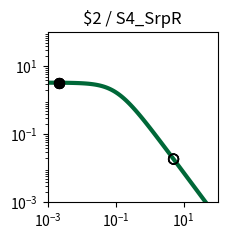

Here is the Python script that generated this plot: (Note: this script raises an exception after producing the figure.)
import matplotlib.pyplot as plt
import matplotlib.ticker as ticker
import numpy as np

fig, ax = plt.subplots(figsize=(2.5,2.5))

plt.xlim(1.000000e-03, 1.000000e+02)
plt.ylim(1.000000e-03, 1.000000e+02)

x = np.array([1.000000e-03,1.122018e-03,1.258925e-03,1.412538e-03,1.584893e-03,1.778279e-03,1.995262e-03,2.238721e-03,2.511886e-03,2.818383e-03,3.162278e-03,3.548134e-03,3.981072e-03,4.466836e-03,5.011872e-03,5.623413e-03,6.309573e-03,7.079458e-03,7.943282e-03,8.912509e-03,1.000000e-02,1.122018e-02,1.258925e-02,1.412538e-02,1.584893e-02,1.778279e-02,1.995262e-02,2.238721e-02,2.511886e-02,2.818383e-02,3.162278e-02,3.548134e-02,3.981072e-02,4.466836e-02,5.011872e-02,5.623413e-02,6.309573e-02,7.079458e-02,7.943282e-02,8.912509e-02,1.000000e-01,1.122018e-01,1.258925e-01,1.412538e-01,1.584893e-01,1.778279e-01,1.995262e-01,2.238721e-01,2.511886e-01,2.818383e-01,3.162278e-01,3.548134e-01,3.981072e-01,4.466836e-01,5.011872e-01,5.623413e-01,6.309573e-01,7.079458e-01,7.943282e-01,8.912509e-01,1.000000e+00,1.122018e+00,1.258925e+00,1.412538e+00,1.584893e+00,1.778279e+00,1.995262e+00,2.238721e+00,2.511886e+00,2.818383e+00,3.162278e+00,3.548134e+00,3.981072e+00,4.466836e+00,5.011872e+00,5.623413e+00,6.309573e+00,7.079458e+00,7.943282e+00,8.912509e+00,1.000000e+01,1.122018e+01,1.258925e+01,1.412538e+01,1.584893e+01,1.778279e+01,1.995262e+01,2.238721e+01,2.511886e+01,2.818383e+01,3.162278e+01,3.548134e+01,3.981072e+01,4.466836e+01,5.011872e+01,5.623413e+01,6.309573e+01,7.079458e+01,7.943282e+01,8.912509e+01,1.000000e+02,])
y = np.array([3.307882e+00,3.306860e+00,3.305668e+00,3.304278e+00,3.302657e+00,3.300766e+00,3.298562e+00,3.295992e+00,3.292998e+00,3.289509e+00,3.285446e+00,3.280715e+00,3.275210e+00,3.268807e+00,3.261365e+00,3.252719e+00,3.242685e+00,3.231049e+00,3.217571e+00,3.201980e+00,3.183969e+00,3.163199e+00,3.139293e+00,3.111840e+00,3.080394e+00,3.044480e+00,3.003601e+00,2.957248e+00,2.904916e+00,2.846123e+00,2.780431e+00,2.707482e+00,2.627023e+00,2.538946e+00,2.443320e+00,2.340419e+00,2.230749e+00,2.115053e+00,1.994311e+00,1.869713e+00,1.742620e+00,1.614509e+00,1.486904e+00,1.361306e+00,1.239122e+00,1.121606e+00,1.009810e+00,9.045604e-01,8.064411e-01,7.158031e-01,6.327815e-01,5.573235e-01,4.892219e-01,4.281494e-01,3.736924e-01,3.253809e-01,2.827147e-01,2.451841e-01,2.122869e-01,1.835396e-01,1.584863e-01,1.367034e-01,1.178027e-01,1.014317e-01,8.727375e-02,7.504579e-02,6.449685e-02,5.540537e-02,4.757667e-02,4.084028e-02,3.504747e-02,3.006876e-02,2.579175e-02,2.211901e-02,1.896625e-02,1.626065e-02,1.393938e-02,1.194828e-02,1.024071e-02,8.776520e-03,7.521202e-03,6.445084e-03,5.522678e-03,4.732095e-03,4.054547e-03,3.473910e-03,2.976349e-03,2.549997e-03,2.184679e-03,1.871667e-03,1.603481e-03,1.373707e-03,1.176846e-03,1.008189e-03,8.636958e-04,7.399069e-04,6.338565e-04,5.430038e-04,4.651715e-04,3.984940e-04,3.413731e-04,])
c = "#006838"

hi_x = np.array([2.200000e-03,2.200000e-03,2.200000e-03,2.200000e-03,])
hi_y = np.array([3.296407e+00,3.296407e+00,3.296407e+00,3.296407e+00,])
lo_x = np.array([5.054300e+00,5.054300e+00,5.054300e+00,5.054300e+00,])
lo_y = np.array([1.875379e-02,1.875379e-02,1.875379e-02,1.875379e-02,])

plt.loglog(x,y,lw=3,color=c)
plt.scatter(hi_x,hi_y,marker='o',s=50,color='black',zorder=10)
plt.scatter(lo_x,lo_y,marker='o',s=50,edgecolors='black',color='none',zorder=10)

plt.title("$2 / S4_SrpR")

ax.xaxis.set_major_locator(ticker.LogLocator(numticks=3))
ax.yaxis.set_major_locator(ticker.LogLocator(numticks=3))

ax.set_aspect('equal')
plt.tight_layout()

plt.savefig("/content/output/0xCE/response_plot_$2_S4_SrpR.png", bbox_inches='tight')
